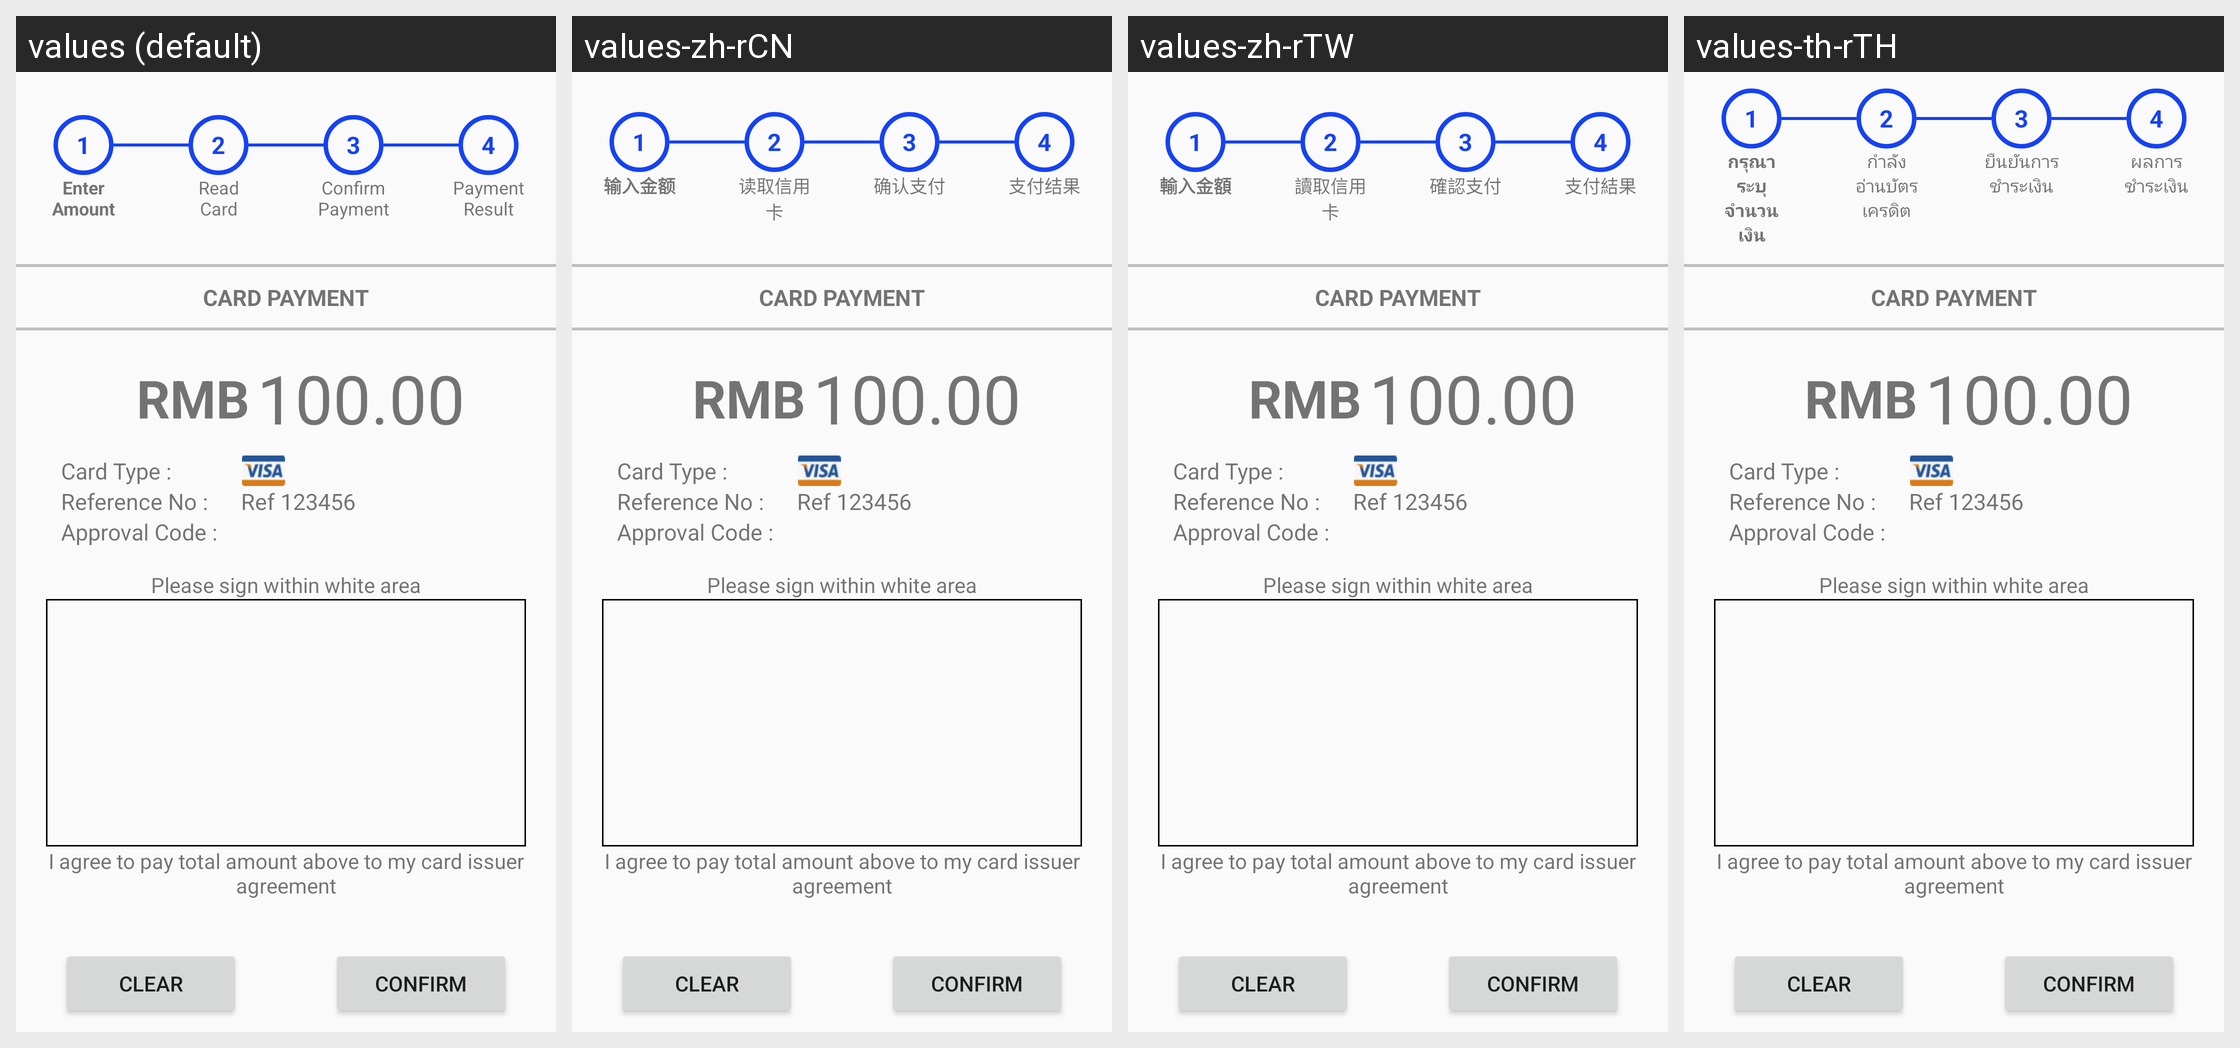

The same Android screen rendered under several of its app's locales, left to right. List the strings drawn on it with the default value and each locale's translation.
Android screen res/layout/activity_card_payment__sign.xml rendered under 4 locales, left to right: values (default), values-zh-rCN, values-zh-rTW, values-th-rTH. Device: Nexus 5 (rendered at 1080×1920; each locale shown at half size, 540×960, under a caption strip naming it); theme AppTheme.
Strings drawn on this screen, with the default value and each locale's value (text and hints the layout hard-codes, and strings that could not be matched under every locale, appear in the picture but are not listed):

enter_amount
  values: Enter Amount
  values-zh-rCN: 输入金额
  values-zh-rTW: 輸入金額
  values-th-rTH: กรุณาระบุจำนวนเงิน

read_card
  values: Read Card
  values-zh-rCN: 读取信用卡
  values-zh-rTW: 讀取信用卡
  values-th-rTH: กำลังอ่านบัตรเครดิต

confirm_payment
  values: Confirm Payment
  values-zh-rCN: 确认支付
  values-zh-rTW: 確認支付
  values-th-rTH: ยืนยันการชำระเงิน

payment_result
  values: Payment Result
  values-zh-rCN: 支付结果
  values-zh-rTW: 支付結果
  values-th-rTH: ผลการชำระเงิน
